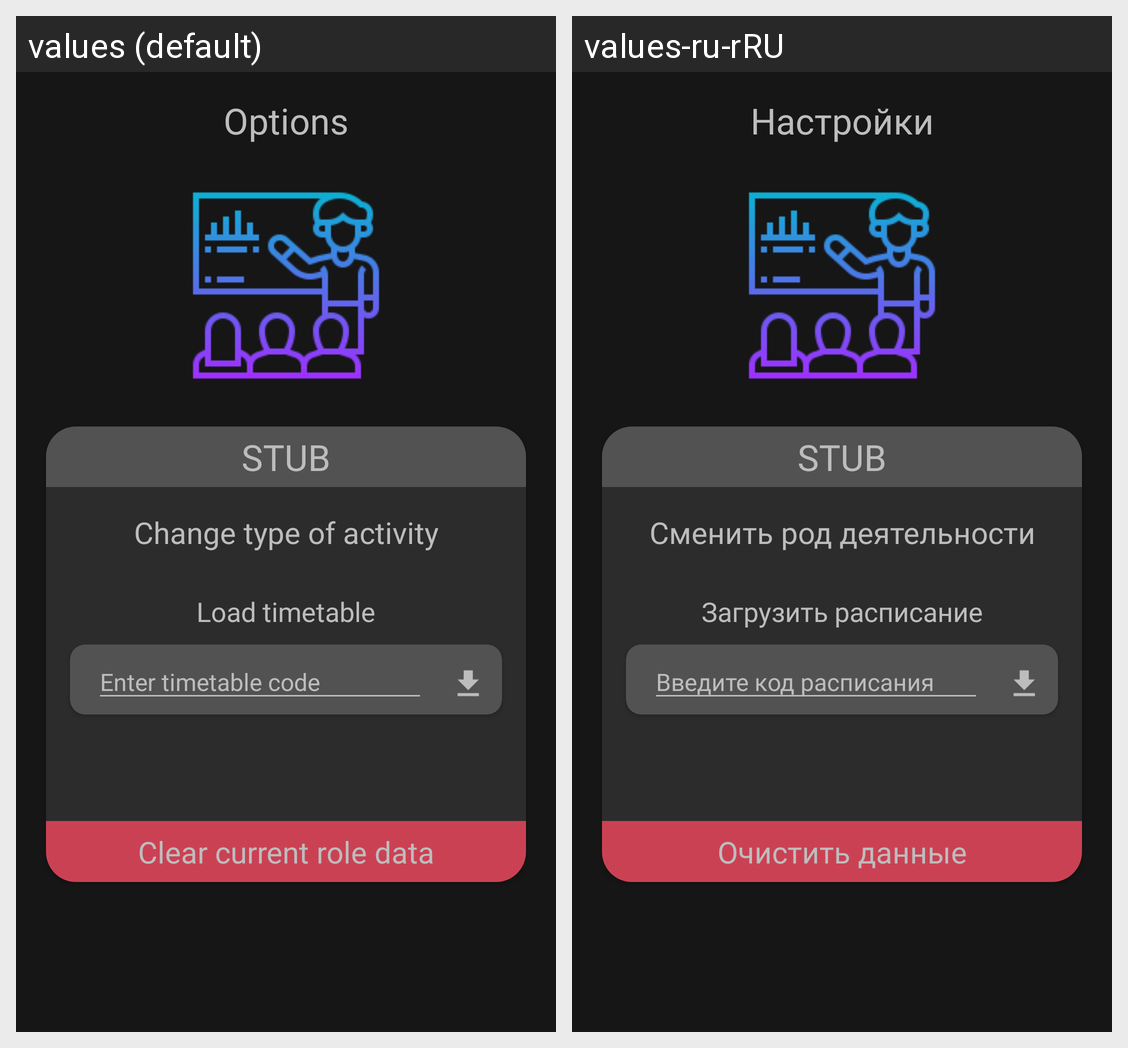

For this localized Android screen grid, give each drawn string resource with its value in every locale shown.
Android screen res/layout/activity_options.xml rendered under 2 locales, left to right: values (default), values-ru-rRU. Device: Nexus 5 (rendered at 1080×1920; each locale shown at half size, 540×960, under a caption strip naming it); theme Theme.CourseWork.
Strings drawn on this screen, with the default value and each locale's value (text and hints the layout hard-codes, and strings that could not be matched under every locale, appear in the picture but are not listed):

options
  values: Options
  values-ru-rRU: Настройки

stub
  values: STUB
  values-ru-rRU: STUB  [not translated; the default value is used]

change_role
  values: Change type of activity
  values-ru-rRU: Сменить род деятельности

load_timetable
  values: Load timetable
  values-ru-rRU: Загрузить расписание

enter_timetable_code
  values: Enter timetable code
  values-ru-rRU: Введите код расписания

clear_data
  values: Clear current role data
  values-ru-rRU: Очистить данные
